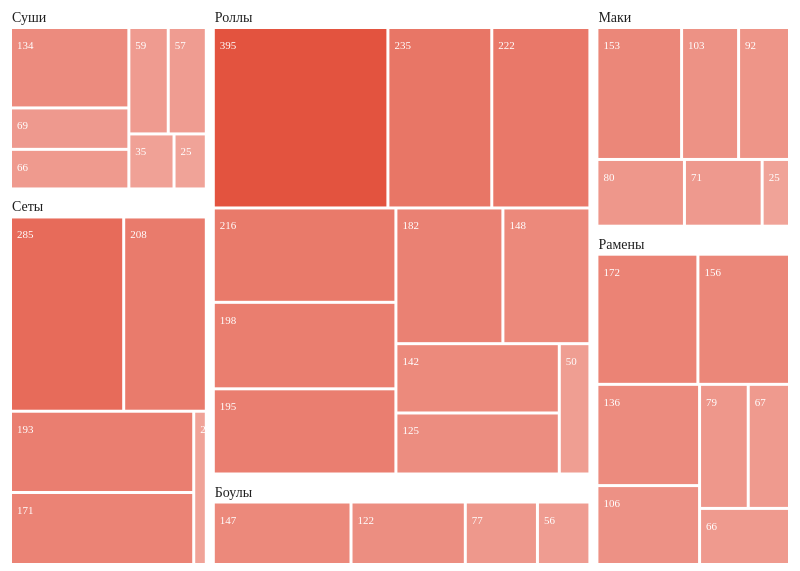
D3 v4 page, settled after 360 driven frames (6 s of simulated time); the page loaded 1 data file(s).

 $(function(){$("header").load("/header.html");});
// ── chartTreemap2.js
{
// set the dimensions and margins of the graph
let margin = {top: 10, right: 0, bottom: 0, left: 10},
  width = 800 - margin.left - margin.right,
  height = 600 - margin.top - margin.bottom;

// append the svg object to the body of the page
let svg = d3.select("#chartTreemap")
.append("svg")
  .attr("width", width + margin.left + margin.right)
  .attr("height", height + margin.top + margin.bottom)
.append("g")
  .attr("transform",
        "translate(" + margin.left + "," + margin.top + ")");

// read json data
d3.json("dataTreemap2.json", function(data) {

  // Give the data to this cluster layout:
  let root = d3.hierarchy(data).sum(function(d){ return d.value}) // Here the size of each leave is given in the 'value' field in input data

  // Then d3.treemap computes the position of each element of the hierarchy
  d3.treemap()
    .size([width, height])
    .paddingTop(28)
    .paddingRight(7)
    .paddingInner(3)      // Padding between each rectangle
    //.paddingOuter(6)
    //.padding(20)
    (root)

  // prepare a color scale
  let color = d3.scaleOrdinal()
    .domain(["Суши", "Сеты", "Роллы"])
    .range([ "#E3533F", "#E3533F", "#E3533F"])

  // And a opacity scale
  let opacity = d3.scaleLinear()
    .domain([0, 395])
    .range([.5,1])

  // use this information to add rectangles:
  svg
    .selectAll("rect")
    .data(root.leaves())
    .enter()
    .append("rect")
      .attr('x', function (d) { return d.x0; })
      .attr('y', function (d) { return d.y0; })
      .attr('width', function (d) { return d.x1 - d.x0; })
      .attr('height', function (d) { return d.y1 - d.y0; })
      .style("fill", function(d){ return color(d.parent.data.name)} )
      .style("opacity", function(d){ return opacity(d.data.value)})

  // and to add the text labels
  /*svg
    .selectAll("text")
    .data(root.leaves())
    .enter()
    .append("text")
      .attr("x", function(d){ return d.x0+5})    // +10 to adjust position (more right)
      .attr("y", function(d){ return d.y0+20})    // +20 to adjust position (lower)
      .text(function(d){ return d.data.name.replace('mister_','') })
      .attr("font-size", "11px")
      .attr("fill", "white") */

  // and to add the text labels
  svg
    .selectAll("vals")
    .data(root.leaves())
    .enter()
    .append("text")
      .attr("x", function(d){ return d.x0+5})    // +10 to adjust position (more right)
      .attr("y", function(d){ return d.y0+20})    // +20 to adjust position (lower)
      .text(function(d){ return d.data.value })
      .attr("font-size", "11px")
      .attr("fill", "white")

  // Add title for the 3 groups
  svg
    .selectAll("titles")
    .data(root.descendants().filter(function(d){return d.depth==1}))
    .enter()
    .append("text")
      .attr("x", function(d){ return d.x0})
      .attr("y", function(d){ return d.y0+21})
      .text(function(d){ return d.data.name })
      .attr("font-size", "14px")
      .attr("fill",  "#202020" )

})

}

### data: dataTreemap2.json
{
 "children": [
  {
   "name": "Суши",
   "children": [
    "{... 3 keys}",
    "{... 3 keys}",
    "{... 3 keys}",
    "{... 3 keys}",
    "{... 3 keys}",
    "{... 3 keys}",
    "{... 3 keys}"
   ],
   "colname": "level2"
  },
  {
   "name": "Сеты",
   "children": [
    "{... 3 keys}",
    "{... 3 keys}",
    "{... 3 keys}",
    "{... 3 keys}",
    "{... 3 keys}"
   ],
   "colname": "level2"
  },
  {
   "name": "Роллы",
   "children": [
    "{... 3 keys}",
    "{... 3 keys}",
    "{... 3 keys}",
    "{... 3 keys}",
    "{... 3 keys}",
    "{... 3 keys}",
    "{... 3 keys}",
    "{... 3 keys}",
    "... 3 more items"
   ],
   "colname": "level2"
  },
  {
   "name": "Боулы",
   "children": [
    "{... 3 keys}",
    "{... 3 keys}",
    "{... 3 keys}",
    "{... 3 keys}"
   ],
   "colname": "level2"
  },
  {
   "name": "Маки",
   "children": [
    "{... 3 keys}",
    "{... 3 keys}",
    "{... 3 keys}",
    "{... 3 keys}",
    "{... 3 keys}",
    "{... 3 keys}"
   ],
   "colname": "level2"
  },
  {
   "name": "Рамены",
   "children": [
    "{... 3 keys}",
    "{... 3 keys}",
    "{... 3 keys}",
    "{... 3 keys}",
    "{... 3 keys}",
    "{... 3 keys}",
    "{... 3 keys}"
   ],
   "colname": "level2"
  }
 ]
}